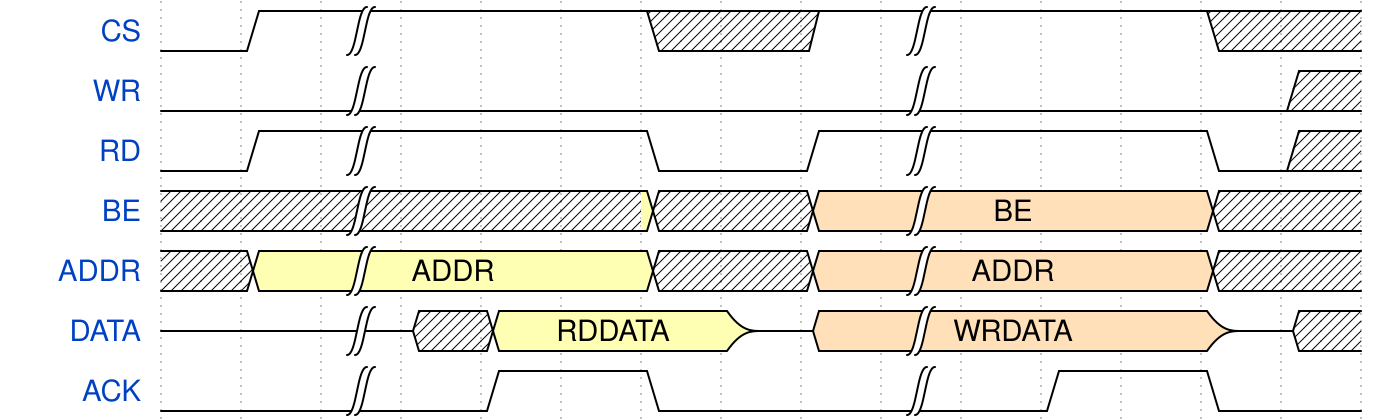

Reproduce this timing diagram as a WaveDrom spec.

{ "signal" : [
  { "name": "CS",          "wave": "01|...x.1|...x." },
  { "name": "WR",          "wave": "0.|......|....x" },
  { "name": "RD",          "wave": "01|...0.1|...0x" },
  { "name": "BE",          "wave": ".3|...x.4|...x.",    "data": ["BE", "BE"] },
  { "name": "ADDR",        "wave": "x3|...xx4|...x.",    "data": ["ADDR","ADDR"] },
  { "name": "DATA",        "wave": "z.|x3..z4|...zx",    "data": ["RDDATA","WRDATA"] },
  { "name": "ACK",         "wave": "0.|.1.0..|.1.0." }
]}